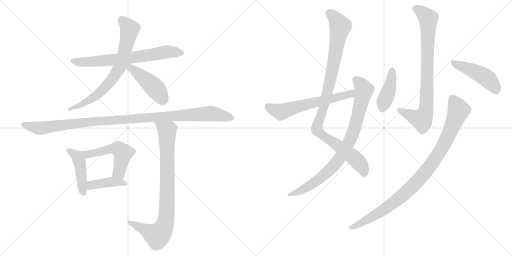
t = 0.00 s
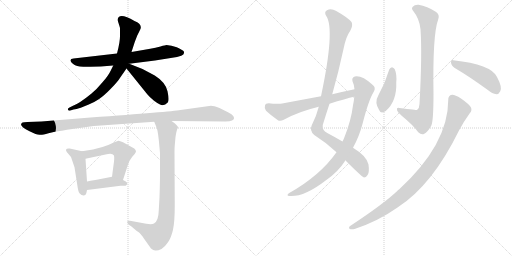
t = 2.44 s
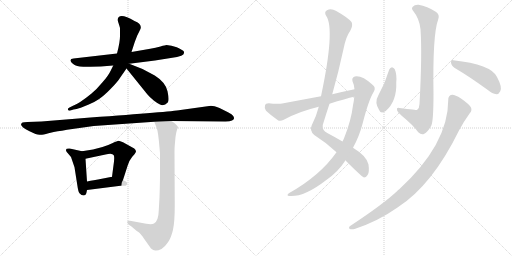
t = 4.88 s
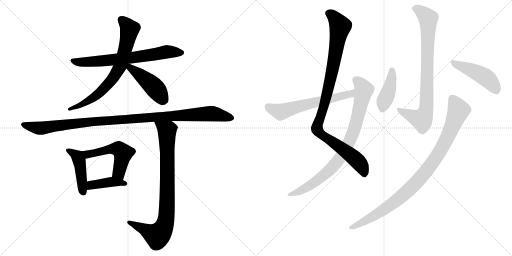
t = 7.32 s
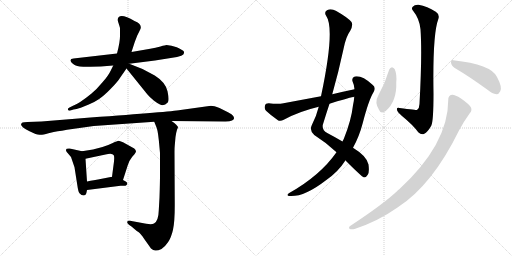
t = 9.76 s
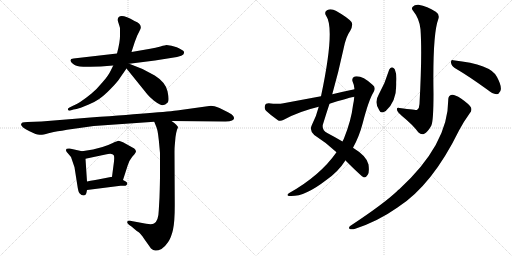
t = 12.20 s

The animated SVG that drew these frames (rendered in a browser with its animation timeline set to each time). Animation: 15 CSS @keyframes rules; one cycle of 12.20 s.

<svg version="1.1" viewBox="0 0 2048 1024" xmlns="http://www.w3.org/2000/svg">
  <g stroke="lightgray" stroke-dasharray="1,1" stroke-width="1" transform="scale(4, 4)">
    <line x1="0" y1="0" x2="256" y2="256"></line>
    <line x1="256" y1="0" x2="0" y2="256"></line>
    <line x1="128" y1="0" x2="128" y2="256"></line>
    <line x1="0" y1="128" x2="256" y2="128"></line>
    <line x1="256" y1="0" x2="512" y2="256"></line>
    <line x1="512" y1="0" x2="256" y2="256"></line>
    <line x1="384" y1="0" x2="384" y2="256"></line>
    <line x1="256" y1="128" x2="512" y2="128"></line>
  </g>
<g transform="scale(1, -1) translate(0, -850)">
   <style type="text/css">
    @keyframes keyframes0 {
      from {
       stroke: black;
       stroke-dashoffset: 693;
       stroke-width: 128;
       }
       69% {
       animation-timing-function: step-end;
       stroke: black;
       stroke-dashoffset: 0;
       stroke-width: 128;
       }
       to {
       stroke: black;
       stroke-width: 1024;
       }
       }
       #make-me-a-hanzi-animation-0 {
         animation: keyframes0 0.813965s both;
         animation-delay: 0.000000s;
         animation-timing-function: linear;
       }
    @keyframes keyframes1 {
      from {
       stroke: black;
       stroke-dashoffset: 734;
       stroke-width: 128;
       }
       70% {
       animation-timing-function: step-end;
       stroke: black;
       stroke-dashoffset: 0;
       stroke-width: 128;
       }
       to {
       stroke: black;
       stroke-width: 1024;
       }
       }
       #make-me-a-hanzi-animation-1 {
         animation: keyframes1 0.847331s both;
         animation-delay: 0.813965s;
         animation-timing-function: linear;
       }
    @keyframes keyframes2 {
      from {
       stroke: black;
       stroke-dashoffset: 452;
       stroke-width: 128;
       }
       60% {
       animation-timing-function: step-end;
       stroke: black;
       stroke-dashoffset: 0;
       stroke-width: 128;
       }
       to {
       stroke: black;
       stroke-width: 1024;
       }
       }
       #make-me-a-hanzi-animation-2 {
         animation: keyframes2 0.617839s both;
         animation-delay: 1.661296s;
         animation-timing-function: linear;
       }
    @keyframes keyframes3 {
      from {
       stroke: black;
       stroke-dashoffset: 1096;
       stroke-width: 128;
       }
       78% {
       animation-timing-function: step-end;
       stroke: black;
       stroke-dashoffset: 0;
       stroke-width: 128;
       }
       to {
       stroke: black;
       stroke-width: 1024;
       }
       }
       #make-me-a-hanzi-animation-3 {
         animation: keyframes3 1.141927s both;
         animation-delay: 2.279134s;
         animation-timing-function: linear;
       }
    @keyframes keyframes4 {
      from {
       stroke: black;
       stroke-dashoffset: 446;
       stroke-width: 128;
       }
       59% {
       animation-timing-function: step-end;
       stroke: black;
       stroke-dashoffset: 0;
       stroke-width: 128;
       }
       to {
       stroke: black;
       stroke-width: 1024;
       }
       }
       #make-me-a-hanzi-animation-4 {
         animation: keyframes4 0.612956s both;
         animation-delay: 3.421061s;
         animation-timing-function: linear;
       }
    @keyframes keyframes5 {
      from {
       stroke: black;
       stroke-dashoffset: 527;
       stroke-width: 128;
       }
       63% {
       animation-timing-function: step-end;
       stroke: black;
       stroke-dashoffset: 0;
       stroke-width: 128;
       }
       to {
       stroke: black;
       stroke-width: 1024;
       }
       }
       #make-me-a-hanzi-animation-5 {
         animation: keyframes5 0.678874s both;
         animation-delay: 4.034017s;
         animation-timing-function: linear;
       }
    @keyframes keyframes6 {
      from {
       stroke: black;
       stroke-dashoffset: 409;
       stroke-width: 128;
       }
       57% {
       animation-timing-function: step-end;
       stroke: black;
       stroke-dashoffset: 0;
       stroke-width: 128;
       }
       to {
       stroke: black;
       stroke-width: 1024;
       }
       }
       #make-me-a-hanzi-animation-6 {
         animation: keyframes6 0.582845s both;
         animation-delay: 4.712891s;
         animation-timing-function: linear;
       }
    @keyframes keyframes7 {
      from {
       stroke: black;
       stroke-dashoffset: 865;
       stroke-width: 128;
       }
       74% {
       animation-timing-function: step-end;
       stroke: black;
       stroke-dashoffset: 0;
       stroke-width: 128;
       }
       to {
       stroke: black;
       stroke-width: 1024;
       }
       }
       #make-me-a-hanzi-animation-7 {
         animation: keyframes7 0.953939s both;
         animation-delay: 5.295736s;
         animation-timing-function: linear;
       }
    @keyframes keyframes8 {
      from {
       stroke: black;
       stroke-dashoffset: 1021;
       stroke-width: 128;
       }
       77% {
       animation-timing-function: step-end;
       stroke: black;
       stroke-dashoffset: 0;
       stroke-width: 128;
       }
       to {
       stroke: black;
       stroke-width: 1024;
       }
       }
       #make-me-a-hanzi-animation-8 {
         animation: keyframes8 1.080892s both;
         animation-delay: 6.249674s;
         animation-timing-function: linear;
       }
    @keyframes keyframes9 {
      from {
       stroke: black;
       stroke-dashoffset: 851;
       stroke-width: 128;
       }
       73% {
       animation-timing-function: step-end;
       stroke: black;
       stroke-dashoffset: 0;
       stroke-width: 128;
       }
       to {
       stroke: black;
       stroke-width: 1024;
       }
       }
       #make-me-a-hanzi-animation-9 {
         animation: keyframes9 0.942546s both;
         animation-delay: 7.330566s;
         animation-timing-function: linear;
       }
    @keyframes keyframes10 {
      from {
       stroke: black;
       stroke-dashoffset: 615;
       stroke-width: 128;
       }
       67% {
       animation-timing-function: step-end;
       stroke: black;
       stroke-dashoffset: 0;
       stroke-width: 128;
       }
       to {
       stroke: black;
       stroke-width: 1024;
       }
       }
       #make-me-a-hanzi-animation-10 {
         animation: keyframes10 0.750488s both;
         animation-delay: 8.273112s;
         animation-timing-function: linear;
       }
    @keyframes keyframes11 {
      from {
       stroke: black;
       stroke-dashoffset: 829;
       stroke-width: 128;
       }
       73% {
       animation-timing-function: step-end;
       stroke: black;
       stroke-dashoffset: 0;
       stroke-width: 128;
       }
       to {
       stroke: black;
       stroke-width: 1024;
       }
       }
       #make-me-a-hanzi-animation-11 {
         animation: keyframes11 0.924642s both;
         animation-delay: 9.023600s;
         animation-timing-function: linear;
       }
    @keyframes keyframes12 {
      from {
       stroke: black;
       stroke-dashoffset: 416;
       stroke-width: 128;
       }
       58% {
       animation-timing-function: step-end;
       stroke: black;
       stroke-dashoffset: 0;
       stroke-width: 128;
       }
       to {
       stroke: black;
       stroke-width: 1024;
       }
       }
       #make-me-a-hanzi-animation-12 {
         animation: keyframes12 0.588542s both;
         animation-delay: 9.948242s;
         animation-timing-function: linear;
       }
    @keyframes keyframes13 {
      from {
       stroke: black;
       stroke-dashoffset: 460;
       stroke-width: 128;
       }
       60% {
       animation-timing-function: step-end;
       stroke: black;
       stroke-dashoffset: 0;
       stroke-width: 128;
       }
       to {
       stroke: black;
       stroke-width: 1024;
       }
       }
       #make-me-a-hanzi-animation-13 {
         animation: keyframes13 0.624349s both;
         animation-delay: 10.536784s;
         animation-timing-function: linear;
       }
    @keyframes keyframes14 {
      from {
       stroke: black;
       stroke-dashoffset: 962;
       stroke-width: 128;
       }
       76% {
       animation-timing-function: step-end;
       stroke: black;
       stroke-dashoffset: 0;
       stroke-width: 128;
       }
       to {
       stroke: black;
       stroke-width: 1024;
       }
       }
       #make-me-a-hanzi-animation-14 {
         animation: keyframes14 1.032878s both;
         animation-delay: 11.161133s;
         animation-timing-function: linear;
       }
</style>
<path d="M 686 667 L 666 670 Q 662 670 642 664 Q 622 658 601 655 L 526 642 L 468 636 L 294 616 Q 275 614 286 600 Q 298 586 319 584 Q 340 582 361 583 Q 382 584 403 584 L 453 588 L 517 595 L 620 608 L 708 622 L 725 627 Q 736 631 736 638 Q 738 646 728 650 Q 714 659 707 661 L 686 667 Z" fill="lightgray"></path> 
<path d="M 526 642 L 539 682 L 549 708 L 558 726 Q 575 751 538 766 Q 489 795 475 782 Q 468 775 473 761 Q 478 746 480 738 L 480 710 Q 481 686 468 636 L 453 588 L 442 566 Q 434 548 410 521 Q 387 493 365 475 Q 317 436 292 427 L 278 420 Q 270 416 272 411 Q 274 406 282 408 L 294 412 Q 321 417 328 421 L 355 432 Q 374 439 395 453 Q 416 467 443 495 Q 471 523 481 540 L 506 576 L 526 642 Z" fill="lightgray"></path> 
<path d="M 506 576 L 589 473 Q 599 461 615 448 Q 632 435 640 432 Q 656 424 671 440 Q 678 448 670 485 Q 662 521 619 548 L 570 574 L 517 595 C 489 606 487 599 506 576 Z" fill="lightgray"></path> 
<path d="M 686 366 L 902 364 Q 920 364 928 368 Q 936 372 936 376 Q 937 379 933 386 Q 929 393 912 401 L 878 418 Q 855 427 844 427 L 722 410 Q 680 403 362 380 L 166 364 L 110 362 Q 95 361 90 360 Q 86 358 84 353 Q 84 341 118 325 L 142 314 Q 153 310 162 311 Q 172 311 194 317 Q 217 323 231 325 Q 246 326 268 331 L 375 346 L 617 363 L 686 366 Z" fill="lightgray"></path> 
<path d="M 346 80 L 348 90 L 348 124 L 342 215 C 340 242 340 242 328 245 L 279 256 Q 257 258 267 242 L 284 222 L 298 181 L 309 111 Q 313 82 318 77 L 326 70 Q 343 64 346 80 Z" fill="lightgray"></path> 
<path d="M 492 130 L 510 186 Q 518 211 529 223 Q 541 235 544 243 Q 544 250 537 256 L 492 281 Q 479 287 474 287 Q 469 286 451 278 Q 433 269 410 262 L 372 252 L 328 245 C 298 240 313 209 342 215 L 422 232 Q 449 240 455 229 Q 458 225 456 204 L 448 143 C 444 113 483 101 492 130 Z" fill="lightgray"></path> 
<path d="M 348 90 L 482 107 L 502 107 Q 507 109 509 114 Q 511 119 503 124 L 492 130 L 448 143 L 392 132 Q 354 126 348 124 C 319 117 318 86 348 90 Z" fill="lightgray"></path> 
<path d="M 617 363 L 627 338 Q 633 321 638 260 L 640 238 L 640 155 Q 640 120 638 60 L 635 8 Q 634 -34 616 -44 Q 607 -49 585 -45 L 520 -33 Q 511 -31 509 -37 Q 507 -43 517 -50 L 526 -56 L 540 -68 Q 547 -74 555 -79 Q 563 -85 577 -106 L 604 -144 Q 613 -151 621 -152 Q 629 -154 646 -146 Q 659 -138 672 -119 Q 685 -100 692 -69 Q 699 -38 699 29 L 698 242 Q 698 260 699 268 L 702 302 Q 705 322 708 331 Q 712 340 712 342 Q 712 344 704 352 Q 697 359 686 366 C 662 384 606 391 617 363 Z" fill="lightgray"></path> 
<path d="M 1381 209 Q 1447 143 1456 140 Q 1465 140 1471 151 Q 1478 161 1474 192 Q 1468 225 1412 259 L 1370 284 Q 1343 300 1309 318 Q 1288 328 1291 350 Q 1304 393 1318 435 L 1329 473 Q 1354 561 1374 654 Q 1383 702 1401 727 Q 1413 749 1406 762 Q 1391 780 1345 806 Q 1324 818 1308 809 Q 1295 802 1305 786 Q 1341 734 1284 465 L 1275 423 Q 1265 383 1247 349 Q 1237 327 1257 310 Q 1306 279 1346 241 L 1381 209 Z" fill="lightgray"></path> 
<path d="M 1346 241 Q 1280 147 1157 78 Q 1144 69 1155 66 Q 1215 60 1304 129 Q 1353 163 1380 206 Q 1380 207 1381 209 L 1412 259 Q 1437 304 1451 358 Q 1475 451 1495 483 Q 1505 501 1490 511 Q 1447 550 1419 544 Q 1406 540 1410 525 Q 1417 510 1418 493 L 1417 463 Q 1416 447 1412 429 Q 1405 368 1375 294 Q 1372 290 1370 284 L 1346 241 Z" fill="lightgray"></path> 
<path d="M 1418 493 Q 1375 484 1329 473 L 1284 465 Q 1214 452 1134 437 Q 1112 433 1075 437 Q 1062 437 1060 428 Q 1056 415 1064 407 Q 1083 389 1113 368 Q 1123 364 1135 371 Q 1195 404 1275 423 L 1318 435 Q 1384 456 1417 463 C 1446 470 1447 499 1418 493 Z" fill="lightgray"></path> 
<path d="M 1682 733 Q 1689 634 1678 434 Q 1678 418 1668 410 Q 1665 410 1598 418 Q 1585 421 1588 410 Q 1589 403 1608 386 Q 1653 349 1673 321 Q 1686 309 1697 315 Q 1710 321 1725 347 Q 1734 365 1734 475 Q 1730 712 1753 773 Q 1760 792 1743 803 Q 1709 825 1674 831 Q 1658 832 1651 823 Q 1644 816 1653 806 Q 1678 775 1682 733 Z" fill="lightgray"></path> 
<path d="M 1557 572 Q 1541 518 1514 470 Q 1496 440 1517 409 Q 1524 393 1543 406 Q 1588 445 1585 521 Q 1588 552 1579 573 Q 1575 580 1568 581 Q 1561 580 1557 572 Z" fill="lightgray"></path> 
<path d="M 1819 578 Q 1877 544 1950 491 Q 1969 475 1986 473 Q 1995 473 2001 485 Q 2010 501 1988 542 Q 1964 593 1813 609 Q 1803 613 1804 600 Q 1805 587 1819 578 Z" fill="lightgray"></path> 
<path d="M 1793 450 Q 1793 273 1596 92 Q 1592 91 1589 86 Q 1534 34 1402 -53 Q 1392 -60 1399 -66 Q 1408 -69 1421 -65 Q 1512 -35 1590 20 Q 1728 108 1836 328 Q 1855 364 1879 397 Q 1889 407 1884 420 Q 1877 433 1844 456 Q 1819 472 1808 471 Q 1792 468 1793 450 Z" fill="lightgray"></path> 
      <clipPath id="make-me-a-hanzi-clip-0">
      <path d="M 686 667 L 666 670 Q 662 670 642 664 Q 622 658 601 655 L 526 642 L 468 636 L 294 616 Q 275 614 286 600 Q 298 586 319 584 Q 340 582 361 583 Q 382 584 403 584 L 453 588 L 517 595 L 620 608 L 708 622 L 725 627 Q 736 631 736 638 Q 738 646 728 650 Q 714 659 707 661 L 686 667 Z" fill="lightgray"></path>
      </clipPath>
      <path clip-path="url(#make-me-a-hanzi-clip-0)" d="M 291 608 L 316 601 L 396 605 L 536 620 L 657 641 L 724 639 " fill="none" id="make-me-a-hanzi-animation-0" stroke-dasharray="565 1130" stroke-linecap="round"></path>

      <clipPath id="make-me-a-hanzi-clip-1">
      <path d="M 526 642 L 539 682 L 549 708 L 558 726 Q 575 751 538 766 Q 489 795 475 782 Q 468 775 473 761 Q 478 746 480 738 L 480 710 Q 481 686 468 636 L 453 588 L 442 566 Q 434 548 410 521 Q 387 493 365 475 Q 317 436 292 427 L 278 420 Q 270 416 272 411 Q 274 406 282 408 L 294 412 Q 321 417 328 421 L 355 432 Q 374 439 395 453 Q 416 467 443 495 Q 471 523 481 540 L 506 576 L 526 642 Z" fill="lightgray"></path>
      </clipPath>
      <path clip-path="url(#make-me-a-hanzi-clip-1)" d="M 484 773 L 513 743 L 518 729 L 495 630 L 473 571 L 435 516 L 400 480 L 344 441 L 278 413 " fill="none" id="make-me-a-hanzi-animation-1" stroke-dasharray="606 1212" stroke-linecap="round"></path>

      <clipPath id="make-me-a-hanzi-clip-2">
      <path d="M 506 576 L 589 473 Q 599 461 615 448 Q 632 435 640 432 Q 656 424 671 440 Q 678 448 670 485 Q 662 521 619 548 L 570 574 L 517 595 C 489 606 487 599 506 576 Z" fill="lightgray"></path>
      </clipPath>
      <path clip-path="url(#make-me-a-hanzi-clip-2)" d="M 515 588 L 605 513 L 654 451 " fill="none" id="make-me-a-hanzi-animation-2" stroke-dasharray="324 648" stroke-linecap="round"></path>

      <clipPath id="make-me-a-hanzi-clip-3">
      <path d="M 686 366 L 902 364 Q 920 364 928 368 Q 936 372 936 376 Q 937 379 933 386 Q 929 393 912 401 L 878 418 Q 855 427 844 427 L 722 410 Q 680 403 362 380 L 166 364 L 110 362 Q 95 361 90 360 Q 86 358 84 353 Q 84 341 118 325 L 142 314 Q 153 310 162 311 Q 172 311 194 317 Q 217 323 231 325 Q 246 326 268 331 L 375 346 L 617 363 L 686 366 Z" fill="lightgray"></path>
      </clipPath>
      <path clip-path="url(#make-me-a-hanzi-clip-3)" d="M 93 352 L 154 337 L 377 366 L 841 396 L 926 378 " fill="none" id="make-me-a-hanzi-animation-3" stroke-dasharray="968 1936" stroke-linecap="round"></path>

      <clipPath id="make-me-a-hanzi-clip-4">
      <path d="M 346 80 L 348 90 L 348 124 L 342 215 C 340 242 340 242 328 245 L 279 256 Q 257 258 267 242 L 284 222 L 298 181 L 309 111 Q 313 82 318 77 L 326 70 Q 343 64 346 80 Z" fill="lightgray"></path>
      </clipPath>
      <path clip-path="url(#make-me-a-hanzi-clip-4)" d="M 273 249 L 305 229 L 317 206 L 333 81 " fill="none" id="make-me-a-hanzi-animation-4" stroke-dasharray="318 636" stroke-linecap="round"></path>

      <clipPath id="make-me-a-hanzi-clip-5">
      <path d="M 492 130 L 510 186 Q 518 211 529 223 Q 541 235 544 243 Q 544 250 537 256 L 492 281 Q 479 287 474 287 Q 469 286 451 278 Q 433 269 410 262 L 372 252 L 328 245 C 298 240 313 209 342 215 L 422 232 Q 449 240 455 229 Q 458 225 456 204 L 448 143 C 444 113 483 101 492 130 Z" fill="lightgray"></path>
      </clipPath>
      <path clip-path="url(#make-me-a-hanzi-clip-5)" d="M 336 243 L 345 235 L 359 234 L 438 254 L 475 254 L 492 237 L 476 163 L 487 139 " fill="none" id="make-me-a-hanzi-animation-5" stroke-dasharray="399 798" stroke-linecap="round"></path>

      <clipPath id="make-me-a-hanzi-clip-6">
      <path d="M 348 90 L 482 107 L 502 107 Q 507 109 509 114 Q 511 119 503 124 L 492 130 L 448 143 L 392 132 Q 354 126 348 124 C 319 117 318 86 348 90 Z" fill="lightgray"></path>
      </clipPath>
      <path clip-path="url(#make-me-a-hanzi-clip-6)" d="M 355 96 L 366 110 L 450 123 L 500 116 " fill="none" id="make-me-a-hanzi-animation-6" stroke-dasharray="281 562" stroke-linecap="round"></path>

      <clipPath id="make-me-a-hanzi-clip-7">
      <path d="M 617 363 L 627 338 Q 633 321 638 260 L 640 238 L 640 155 Q 640 120 638 60 L 635 8 Q 634 -34 616 -44 Q 607 -49 585 -45 L 520 -33 Q 511 -31 509 -37 Q 507 -43 517 -50 L 526 -56 L 540 -68 Q 547 -74 555 -79 Q 563 -85 577 -106 L 604 -144 Q 613 -151 621 -152 Q 629 -154 646 -146 Q 659 -138 672 -119 Q 685 -100 692 -69 Q 699 -38 699 29 L 698 242 Q 698 260 699 268 L 702 302 Q 705 322 708 331 Q 712 340 712 342 Q 712 344 704 352 Q 697 359 686 366 C 662 384 606 391 617 363 Z" fill="lightgray"></path>
      </clipPath>
      <path clip-path="url(#make-me-a-hanzi-clip-7)" d="M 624 359 L 668 328 L 670 113 L 662 -39 L 652 -66 L 629 -93 L 517 -41 " fill="none" id="make-me-a-hanzi-animation-7" stroke-dasharray="737 1474" stroke-linecap="round"></path>

      <clipPath id="make-me-a-hanzi-clip-8">
      <path d="M 1381 209 Q 1447 143 1456 140 Q 1465 140 1471 151 Q 1478 161 1474 192 Q 1468 225 1412 259 L 1370 284 Q 1343 300 1309 318 Q 1288 328 1291 350 Q 1304 393 1318 435 L 1329 473 Q 1354 561 1374 654 Q 1383 702 1401 727 Q 1413 749 1406 762 Q 1391 780 1345 806 Q 1324 818 1308 809 Q 1295 802 1305 786 Q 1341 734 1284 465 L 1275 423 Q 1265 383 1247 349 Q 1237 327 1257 310 Q 1306 279 1346 241 L 1381 209 Z" fill="lightgray"></path>
      </clipPath>
      <path clip-path="url(#make-me-a-hanzi-clip-8)" d="M 1314 796 L 1340 778 L 1361 744 L 1318 516 L 1268 334 L 1285 312 L 1418 218 L 1444 189 L 1458 148 " fill="none" id="make-me-a-hanzi-animation-8" stroke-dasharray="893 1786" stroke-linecap="round"></path>

      <clipPath id="make-me-a-hanzi-clip-9">
      <path d="M 1346 241 Q 1280 147 1157 78 Q 1144 69 1155 66 Q 1215 60 1304 129 Q 1353 163 1380 206 Q 1380 207 1381 209 L 1412 259 Q 1437 304 1451 358 Q 1475 451 1495 483 Q 1505 501 1490 511 Q 1447 550 1419 544 Q 1406 540 1410 525 Q 1417 510 1418 493 L 1417 463 Q 1416 447 1412 429 Q 1405 368 1375 294 Q 1372 290 1370 284 L 1346 241 Z" fill="lightgray"></path>
      </clipPath>
      <path clip-path="url(#make-me-a-hanzi-clip-9)" d="M 1422 531 L 1440 516 L 1456 491 L 1424 357 L 1388 265 L 1340 192 L 1284 139 L 1216 94 L 1161 71 " fill="none" id="make-me-a-hanzi-animation-9" stroke-dasharray="723 1446" stroke-linecap="round"></path>

      <clipPath id="make-me-a-hanzi-clip-10">
      <path d="M 1418 493 Q 1375 484 1329 473 L 1284 465 Q 1214 452 1134 437 Q 1112 433 1075 437 Q 1062 437 1060 428 Q 1056 415 1064 407 Q 1083 389 1113 368 Q 1123 364 1135 371 Q 1195 404 1275 423 L 1318 435 Q 1384 456 1417 463 C 1446 470 1447 499 1418 493 Z" fill="lightgray"></path>
      </clipPath>
      <path clip-path="url(#make-me-a-hanzi-clip-10)" d="M 1072 424 L 1122 402 L 1403 475 L 1412 486 " fill="none" id="make-me-a-hanzi-animation-10" stroke-dasharray="487 974" stroke-linecap="round"></path>

      <clipPath id="make-me-a-hanzi-clip-11">
      <path d="M 1682 733 Q 1689 634 1678 434 Q 1678 418 1668 410 Q 1665 410 1598 418 Q 1585 421 1588 410 Q 1589 403 1608 386 Q 1653 349 1673 321 Q 1686 309 1697 315 Q 1710 321 1725 347 Q 1734 365 1734 475 Q 1730 712 1753 773 Q 1760 792 1743 803 Q 1709 825 1674 831 Q 1658 832 1651 823 Q 1644 816 1653 806 Q 1678 775 1682 733 Z" fill="lightgray"></path>
      </clipPath>
      <path clip-path="url(#make-me-a-hanzi-clip-11)" d="M 1659 815 L 1677 809 L 1713 772 L 1703 405 L 1687 371 L 1597 409 " fill="none" id="make-me-a-hanzi-animation-11" stroke-dasharray="701 1402" stroke-linecap="round"></path>

      <clipPath id="make-me-a-hanzi-clip-12">
      <path d="M 1557 572 Q 1541 518 1514 470 Q 1496 440 1517 409 Q 1524 393 1543 406 Q 1588 445 1585 521 Q 1588 552 1579 573 Q 1575 580 1568 581 Q 1561 580 1557 572 Z" fill="lightgray"></path>
      </clipPath>
      <path clip-path="url(#make-me-a-hanzi-clip-12)" d="M 1568 570 L 1561 510 L 1534 438 L 1531 415 " fill="none" id="make-me-a-hanzi-animation-12" stroke-dasharray="288 576" stroke-linecap="round"></path>

      <clipPath id="make-me-a-hanzi-clip-13">
      <path d="M 1819 578 Q 1877 544 1950 491 Q 1969 475 1986 473 Q 1995 473 2001 485 Q 2010 501 1988 542 Q 1964 593 1813 609 Q 1803 613 1804 600 Q 1805 587 1819 578 Z" fill="lightgray"></path>
      </clipPath>
      <path clip-path="url(#make-me-a-hanzi-clip-13)" d="M 1816 597 L 1936 544 L 1965 519 L 1984 490 " fill="none" id="make-me-a-hanzi-animation-13" stroke-dasharray="332 664" stroke-linecap="round"></path>

      <clipPath id="make-me-a-hanzi-clip-14">
      <path d="M 1793 450 Q 1793 273 1596 92 Q 1592 91 1589 86 Q 1534 34 1402 -53 Q 1392 -60 1399 -66 Q 1408 -69 1421 -65 Q 1512 -35 1590 20 Q 1728 108 1836 328 Q 1855 364 1879 397 Q 1889 407 1884 420 Q 1877 433 1844 456 Q 1819 472 1808 471 Q 1792 468 1793 450 Z" fill="lightgray"></path>
      </clipPath>
      <path clip-path="url(#make-me-a-hanzi-clip-14)" d="M 1810 454 L 1830 421 L 1833 404 L 1772 266 L 1709 170 L 1660 114 L 1592 52 L 1507 -7 L 1405 -60 " fill="none" id="make-me-a-hanzi-animation-14" stroke-dasharray="834 1668" stroke-linecap="round"></path>

</g>
</svg>
